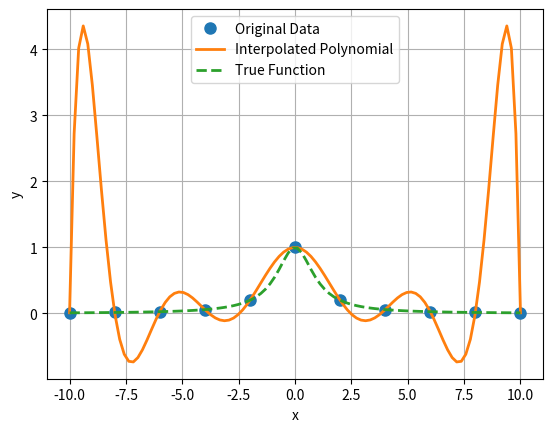

This figure's Python source:
from abc import ABC, abstractmethod
from typing import Union, Optional
import matplotlib.pyplot as plt
import numpy as np

# 尝试导入scipy，用于样条插值
try:
    from scipy.interpolate import CubicSpline
    SCIPY_AVAILABLE = True
except ImportError:
    SCIPY_AVAILABLE = False
    print("Warning: scipy is not installed. Cubic spline interpolation will not be available.")


class Interpolation(ABC):
    """
    Base class for interpolation methods.
    Abstract class for interpolation methods.
    """
    def __init__(self, x_data, y_data):
        self.x_data = np.array(x_data)
        self.y_data = np.array(y_data)
        self.checkData()
    
    @abstractmethod
    def interpolate(self, x):
        """
        interpolation method to be implemented by subclasses.
        """
        raise NotImplementedError("Subclasses must implement interpolate method.")
    
    def checkData(self):
        """
        checks if x_data and y_data are valid.
        """
        if len(self.x_data) != len(self.y_data):
            raise ValueError("x_data and y_data must have the same length.")
        if len(self.x_data) != len(set(self.x_data)):
            raise ValueError("x_data must have unique values.")

class LagrangeInterpolation(Interpolation):
    def interpolate(self, x):
        n = len(self.x_data)
        result = 0.0
        for i in range(n):
            term = self.y_data[i]
            for j in range(n):
                if i != j:
                    term *= (x - self.x_data[j]) / (self.x_data[i] - self.x_data[j])
            result += term
        return result
    
def plot(x_data, y_data, interpolator, true_func=None, x_min=None, x_max=None, num_points=100):
    """
    绘制原始数据点、插值多项式曲线和可选的真实函数曲线。
    
    参数：
    x_data: 列表或数组，原始x数据点。
    y_data: 列表或数组，原始y数据点。
    interpolator: 插值器对象，需有interpolate方法，用于计算任意x的插值。
    true_func: 可调用函数，可选，表示被插值的真实函数f(x)。
    x_min: 浮点数，可选，绘图x范围的最小值。如果为None，则使用min(x_data)。
    x_max: 浮点数，可选，绘图x范围的最大值。如果为None，则使用max(x_data)。
    num_points: 整数，可选，用于生成曲线的点数。默认为100。
    """

    # 设置x范围
    if x_min is None:
        x_min = min(x_data)
    if x_max is None:
        x_max = max(x_data)
    
    # 生成密集x点
    x_dense = np.linspace(x_min, x_max, num_points)
    
    # 计算插值多项式在密集点上的值
    y_interp = [interpolator.interpolate(x) for x in x_dense]
    
    # 绘制原始数据点
    plt.plot(x_data, y_data, 'o', label='Original Data', markersize=8)
    
    # 绘制插值多项式曲线
    plt.plot(x_dense, y_interp, '-', label='Interpolated Polynomial', linewidth=2)
    
    # 如果提供了真实函数，绘制真实曲线
    if true_func is not None:
        y_true = [true_func(x) for x in x_dense]
        plt.plot(x_dense, y_true, '--', label='True Function', linewidth=2)
    
    plt.xlabel('x')
    plt.ylabel('y')
    plt.legend()
    plt.grid(True)
    plt.show()


def main():
    # 示例用法
    x_data = np.linspace(-10, 10, 11)
    y_data = 1 / (1 + x_data**2)
    lagrange = LagrangeInterpolation(x_data, y_data)

    # 绘图示例
    plot(x_data, y_data, lagrange, true_func=lambda x: 1/(1 + x**2))


if __name__ == "__main__":
    main()